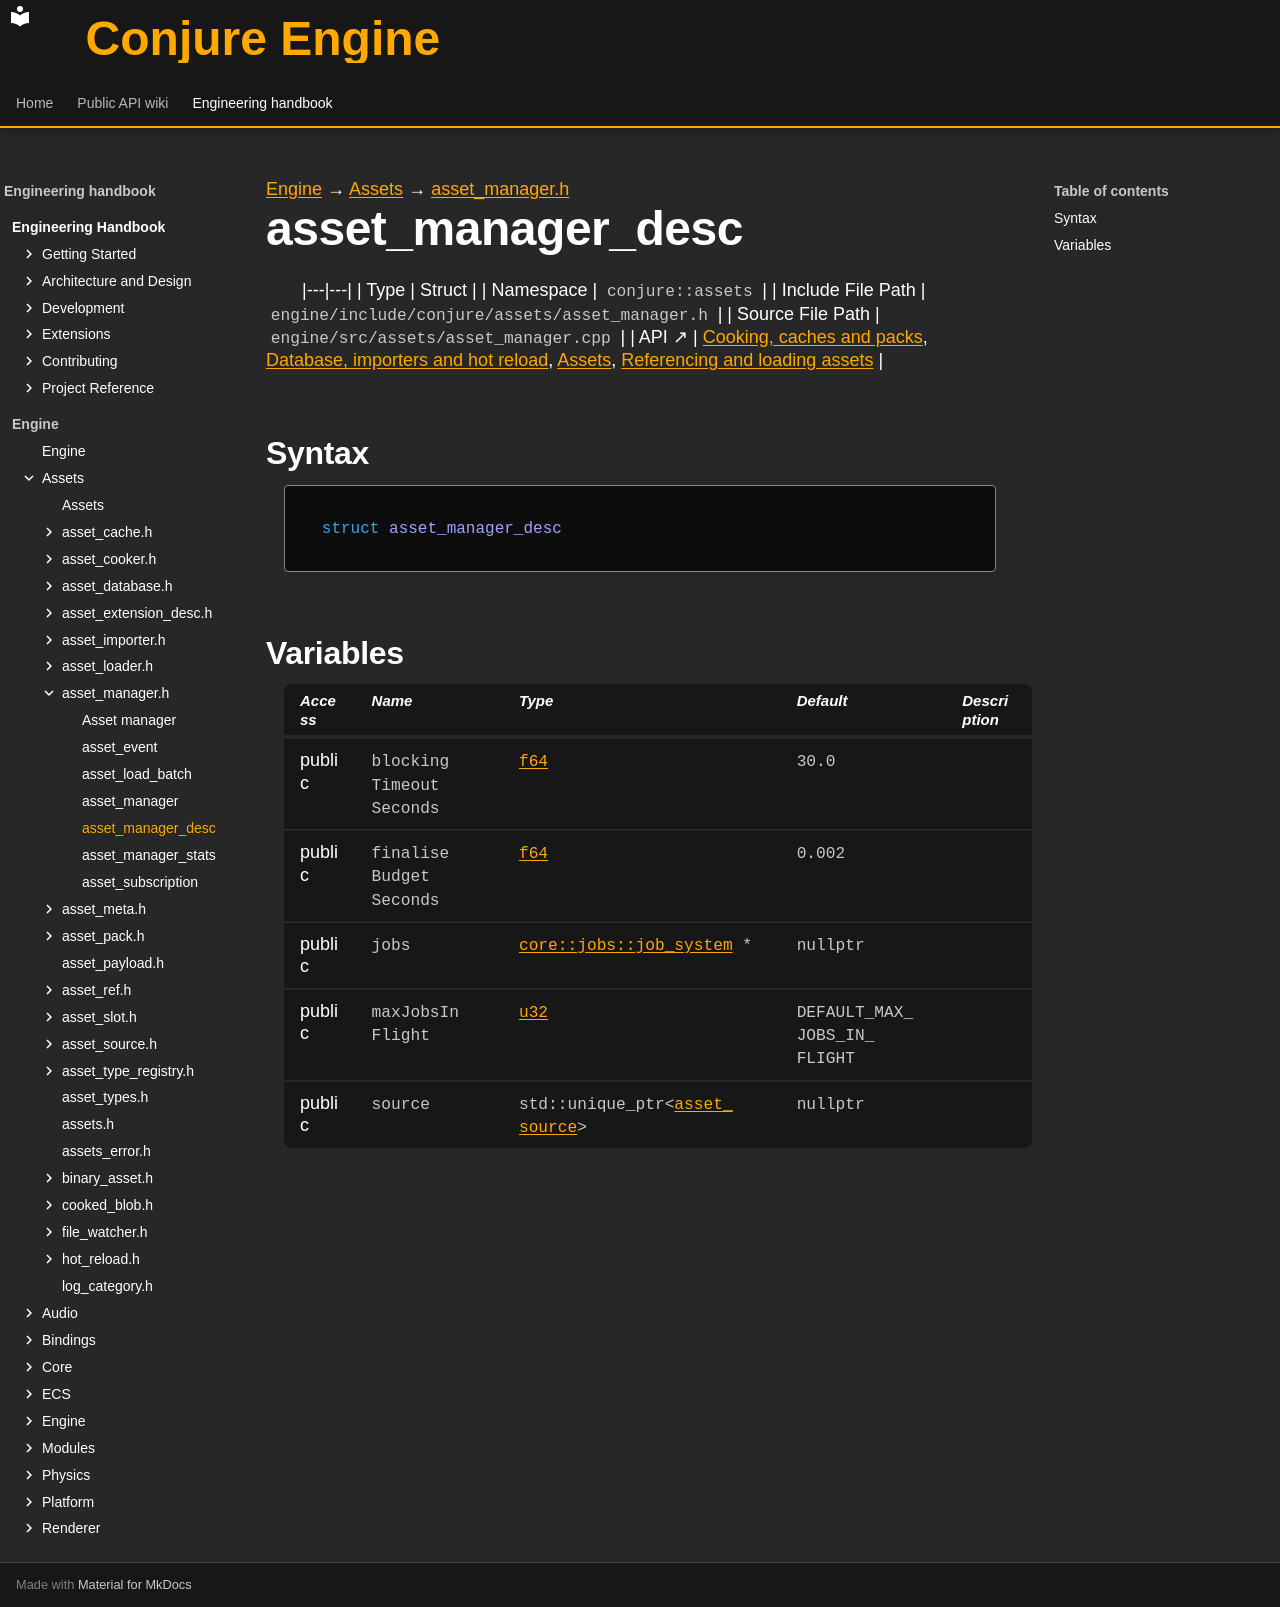

repository: Dozer90/Conjure-Engine · page: handbook/engine/assets/asset-manager/asset-manager-desc.html · generator: mkdocs

---
kind: struct
---

[Engine](../../../engine.md) → [Assets](../../assets.md) → [asset_manager.h](../asset-manager.md)

# asset_manager_desc
<!-- doc-template:type -->

|---|---|
| Type | Struct |
| Namespace | `conjure::assets` |
| Include File Path | `engine/include/conjure/assets/asset_manager.h` |
| Source File Path | `engine/src/assets/asset_manager.cpp` |
| API ↗ | [Cooking, caches and packs](../../../../api/assets/cooking-and-packs.md), [Database, importers and hot reload](../../../../api/assets/database-and-import.md), [Assets](../../../../api/assets/index.md), [Referencing and loading assets](../../../../api/assets/referencing-and-loading.md) |

## Syntax

```cpp
struct asset_manager_desc
```







## Variables

<table class="variable-table">
<thead><tr><th>Access</th><th>Name</th><th>Type</th><th>Default</th><th>Description</th></tr></thead>
<tbody>
<tr><td>public</td><td><code class="signature">blocking<wbr>Timeout<wbr>Seconds</code></td><td><code class="signature"><a href="../../core/types.html#symbol-f64">f64</a></code></td><td><code class="signature"><span class="mi">30.0</span></code></td><td></td></tr>
<tr><td>public</td><td><code class="signature">finalise<wbr>Budget<wbr>Seconds</code></td><td><code class="signature"><a href="../../core/types.html#symbol-f64">f64</a></code></td><td><code class="signature"><span class="mi">0.002</span></code></td><td></td></tr>
<tr><td>public</td><td><code class="signature">jobs</code></td><td><code class="signature"><a href="../../core/jobs/job-system/jobs-job-system.html">core::jobs::job_system</a> *</code></td><td><code class="signature">nullptr</code></td><td></td></tr>
<tr><td>public</td><td><code class="signature">max<wbr>Jobs<wbr>In<wbr>Flight</code></td><td><code class="signature"><a href="../../core/types.html#symbol-u32">u32</a></code></td><td><code class="signature">DEFAULT_<wbr>MAX_<wbr>JOBS_<wbr>IN_<wbr>FLIGHT</code></td><td></td></tr>
<tr><td>public</td><td><code class="signature">source</code></td><td><code class="signature">std::<wbr>unique_<wbr>ptr&lt;<wbr><a href="../asset-source/asset-source.html">asset_<wbr>source</a>&gt;</code></td><td><code class="signature">nullptr</code></td><td></td></tr>
</tbody>
</table>

<!-- doc-content:notes:start -->

<!-- doc-content:notes:end -->

<!-- doc-legacy-anchors:start -->
<a id="constructors"></a>
<a id="destructors"></a>
<a id="functions"></a>
<!-- doc-legacy-anchors:end -->
